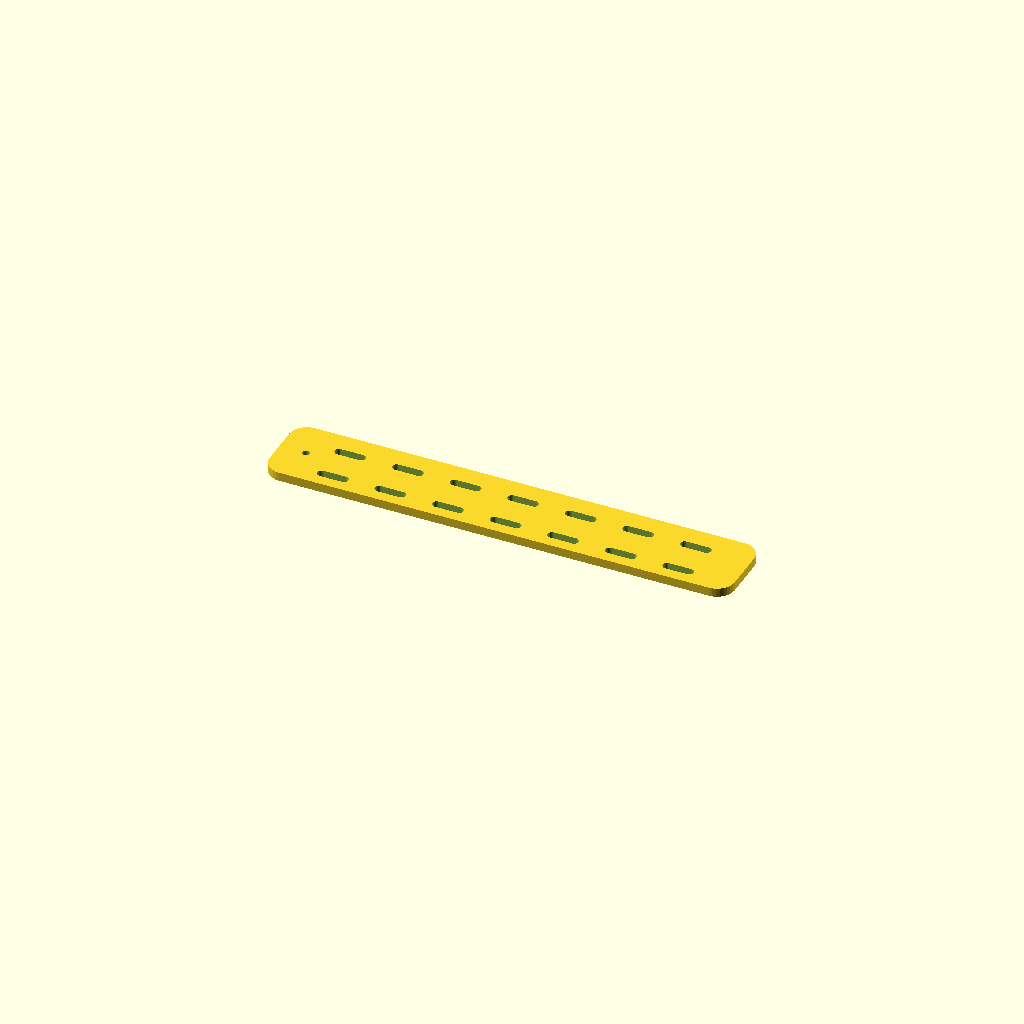
Cell 1: the model at its default parameters.
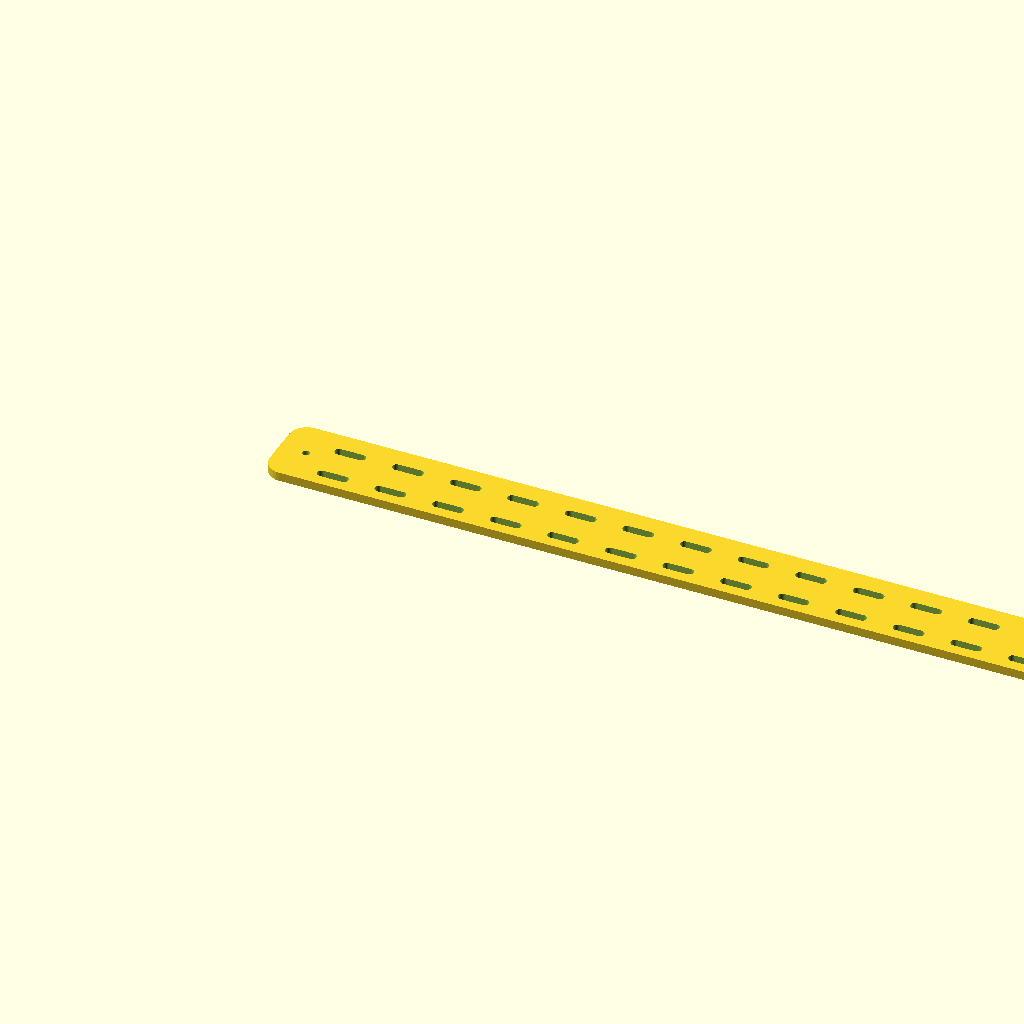
Cell 2: Lw = 420 (everything else at default).
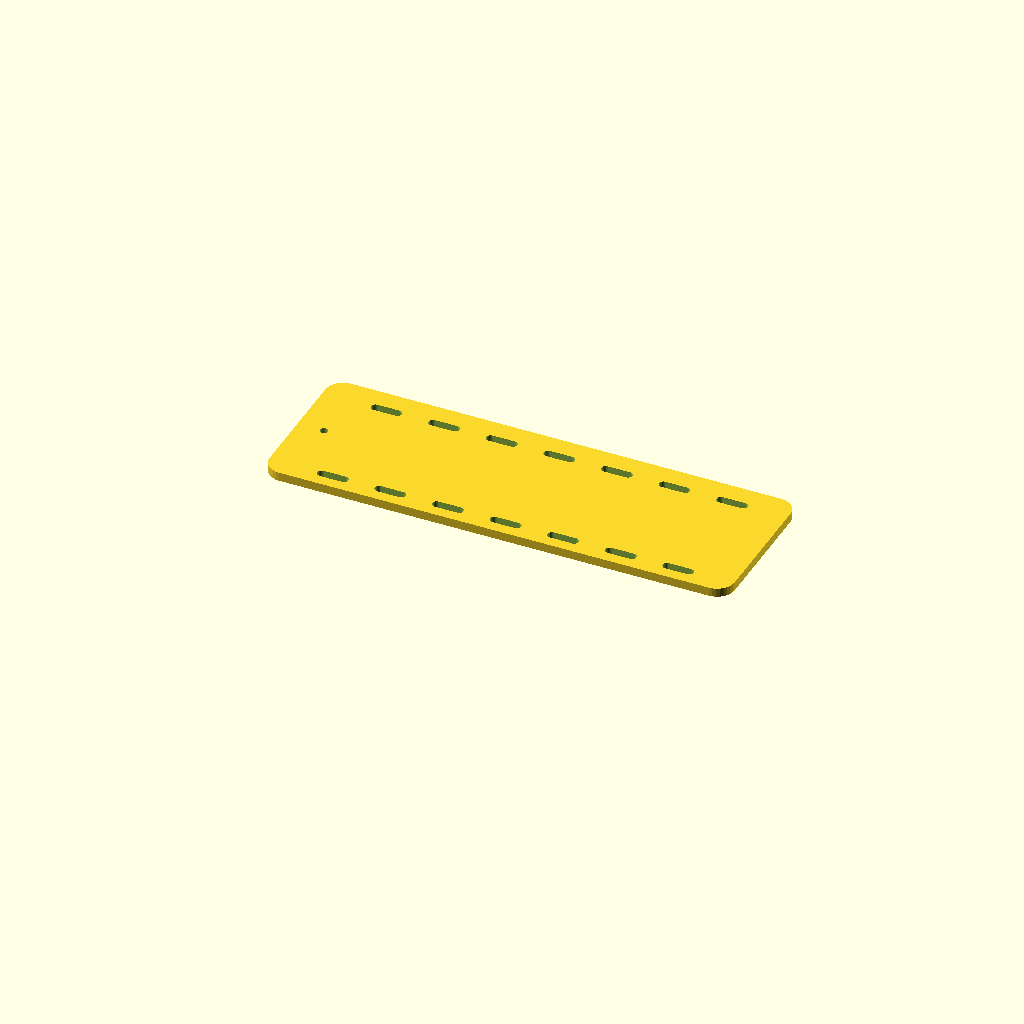
Cell 3: Ww = 70 (everything else at default).
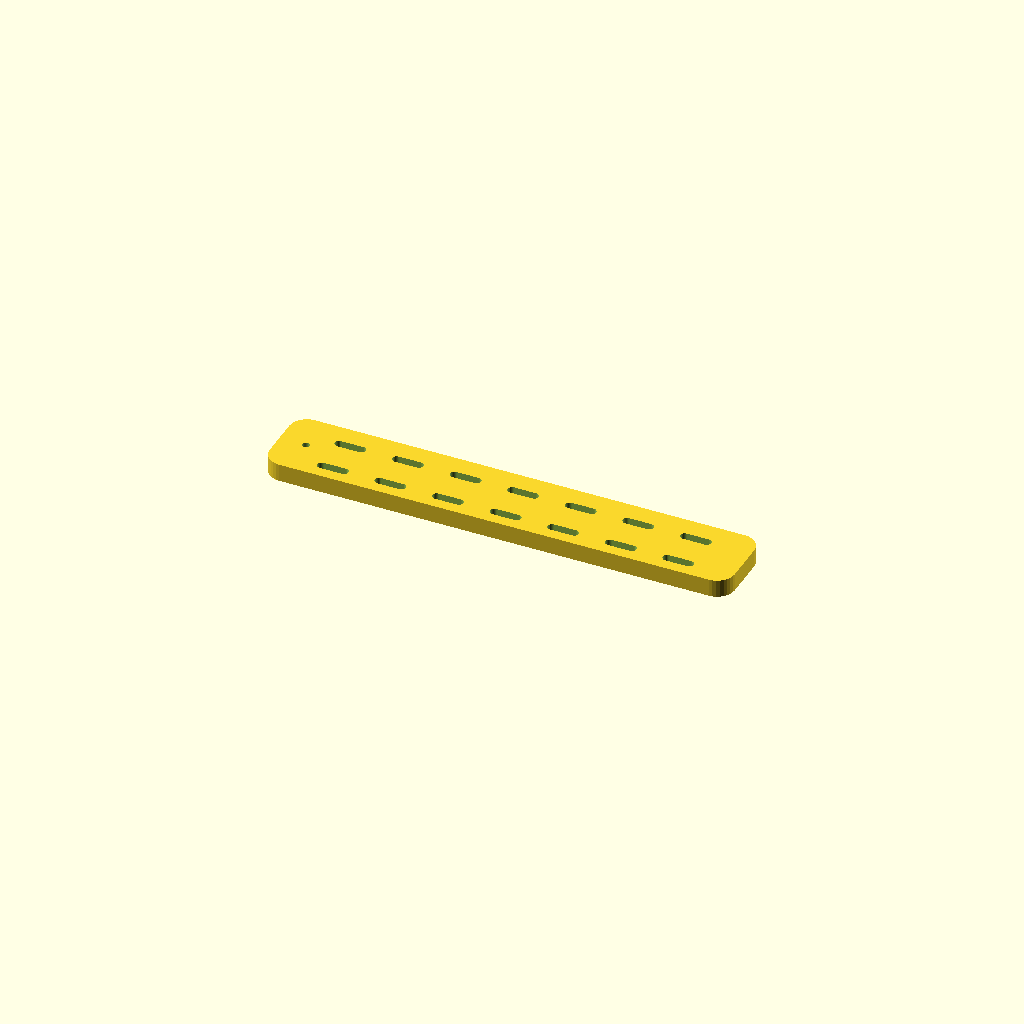
Cell 4 — Tw set to 8, the other parameters unchanged.
One fixed orthographic camera (rotation 55°, 0°, 25°; colour scheme Cornfield) for every cell.
OpenSCAD source file hardware/moisture_wand.scad:
// RenoScout moisture wand
// A flat paddle that carries the moisture-mapping sensors, the differentiator a
// depth camera can't do: DHT11 humidity/temp + a water-level sensor at the tip +
// HC-SR04 for stand-off distance. Sensors strap on with zip ties (like the chassis)
// so any module fits, with no tight pockets to fail.
//
// OpenSCAD -> F6 -> Export STL. Cura: PLA, 0.2mm, 20% infill, NO supports, brim.
// Prints flat, ~210 x 35 x 4 mm (fits the 225 bed). Water sensor at the tip (touches
// damp surfaces), HC-SR04 near the tip (faces forward), DHT11 mid-handle (open air).
// Run the wires down between the slots to the Pi/Arduino.

Lw     = 210;  // length (fits the 225 bed)
Ww     = 35;   // width
Tw     = 4;    // thickness
Rw     = 8;    // grip / corner radius
hole_d = 3.4;  // M3 hang hole
slot_w = 4;    // zip-tie slot width
slot_l = 14;   // zip-tie slot length
$fn    = 32;

module rrect(l, w, t, r)
  hull() for (x = [r, l - r], y = [r, w - r]) translate([x, y]) cylinder(r = r, h = t);

module slot()  // rounded zip-tie slot, long axis along X
  hull() for (x = [slot_w / 2, slot_l - slot_w / 2]) translate([x, 0, -1]) cylinder(d = slot_w, h = Tw + 2);

difference() {
  rrect(Lw, Ww, Tw, Rw);

  // paired zip-tie slots along the wand -> strap any sensor module anywhere
  for (x = [22 : 26 : Lw - 28])
    for (y = [7, Ww - 7 - slot_w])
      translate([x, y]) slot();

  // hang / lanyard hole at the grip end
  translate([Rw + 4, Ww / 2, -1]) cylinder(d = hole_d, h = Tw + 2);
}
Customizer parameters (derived from the source; name, type, default, range or options):
Lw: number, default 210
Ww: number, default 35
Tw: number, default 4
Rw: number, default 8
hole_d: number, default 3.4
slot_w: number, default 4
slot_l: number, default 14
